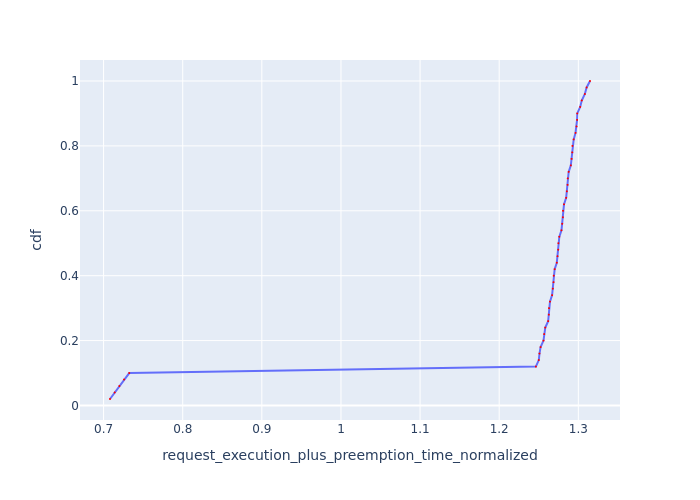

Values plotted in this chart, from the file beside it:
Request Id, request_execution_plus_preemption_time_n…, cdf
0_49, 0.7081, 0.02
0_48, 0.714, 0.04
0_47, 0.7199, 0.06
0_46, 0.7258, 0.08
0_45, 0.7324, 0.1
0_35, 1.246, 0.12
0_26, 1.25, 0.14
0_44, 1.251, 0.16
0_34, 1.252, 0.18
0_25, 1.256, 0.2
0_43, 1.257, 0.22
0_33, 1.258, 0.24
0_24, 1.262, 0.26
0_42, 1.263, 0.28
0_8, 1.263, 0.3
0_32, 1.264, 0.32
0_17, 1.267, 0.34
0_23, 1.268, 0.36
0_41, 1.269, 0.38
0_7, 1.269, 0.4
0_31, 1.27, 0.42
0_16, 1.273, 0.44
0_22, 1.274, 0.46
0_40, 1.275, 0.48
0_6, 1.275, 0.5
0_30, 1.276, 0.52
0_15, 1.279, 0.54
0_21, 1.28, 0.56
0_39, 1.281, 0.58
0_5, 1.281, 0.6
0_29, 1.282, 0.62
0_14, 1.285, 0.64
0_20, 1.286, 0.66
0_38, 1.286, 0.68
0_4, 1.287, 0.7
0_28, 1.288, 0.72
0_13, 1.291, 0.74
0_19, 1.291, 0.76
0_37, 1.292, 0.78
0_3, 1.293, 0.8
0_27, 1.294, 0.82
0_12, 1.296, 0.84
0_18, 1.298, 0.86
0_2, 1.298, 0.88
0_36, 1.299, 0.9
0_11, 1.302, 0.92
0_1, 1.304, 0.94
0_10, 1.308, 0.96
0_0, 1.311, 0.98
0_9, 1.315, 1.0
